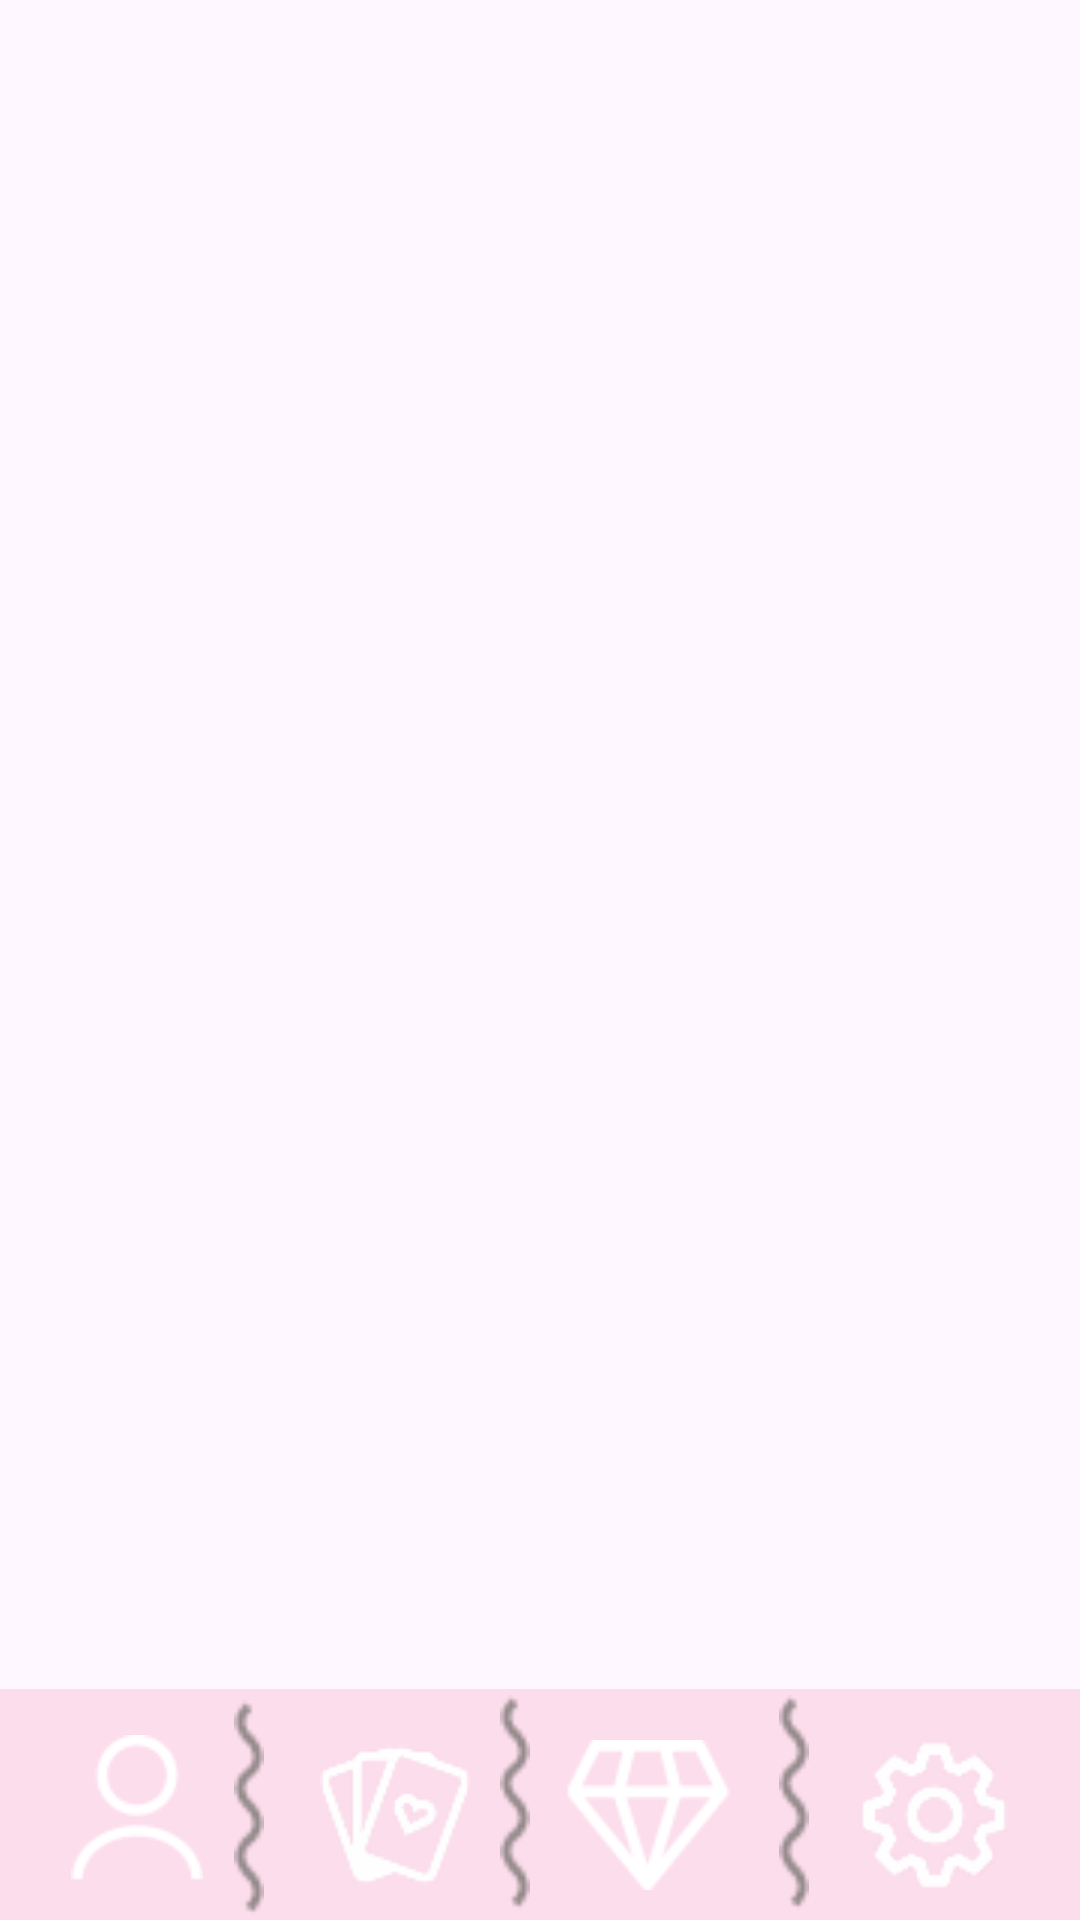

Here is an Android app screen rendered from its layout file. Give the layout XML and the strings, colors and styles it references.
<!-- AndroidManifest.xml: application theme Theme.GIMCH -->
<!-- res/layout/activity_main_card.xml -->
<?xml version="1.0" encoding="utf-8"?>
<androidx.constraintlayout.widget.ConstraintLayout xmlns:android="http://schemas.android.com/apk/res/android"
    xmlns:app="http://schemas.android.com/apk/res-auto"
    android:layout_width="match_parent"
    android:layout_height="match_parent">

    
    <androidx.recyclerview.widget.RecyclerView
        android:id="@+id/recyclerView"
        android:layout_width="0dp"
        android:layout_height="0dp"
        android:padding="8dp"
        android:clipToPadding="false"
        app:layout_constraintTop_toTopOf="parent"
        app:layout_constraintBottom_toTopOf="@+id/menubar"
        app:layout_constraintStart_toStartOf="parent"
        app:layout_constraintEnd_toEndOf="parent" />

    
    <View
        android:id="@+id/menubar"
        android:layout_width="428dp"
        android:layout_height="77dp"
        android:background="#FCDDEC"
        app:layout_constraintBottom_toBottomOf="parent"
        app:layout_constraintStart_toStartOf="parent"
        app:layout_constraintEnd_toEndOf="parent" />

    <ImageButton
        android:id="@+id/buttonMenubarPrem"
        android:layout_width="57dp"
        android:layout_height="59dp"
        android:background="@null"
        android:backgroundTint="#FFFFFF"
        android:focusable="auto"
        android:scaleType="centerInside"
        app:layout_constraintBottom_toBottomOf="parent"
        app:layout_constraintEnd_toEndOf="parent"
        app:layout_constraintHorizontal_bias="0.618"
        app:layout_constraintStart_toStartOf="parent"
        app:layout_constraintTop_toTopOf="parent"
        app:layout_constraintVertical_bias="0.99"
        app:srcCompat="@drawable/prem" />

    <ImageButton
        android:id="@+id/buttonMenubarCard"
        android:layout_width="57dp"
        android:layout_height="59dp"
        android:background="@null"
        android:backgroundTint="#FFFFFF"
        android:focusable="auto"
        android:scaleType="centerInside"
        app:layout_constraintBottom_toBottomOf="parent"
        app:layout_constraintEnd_toEndOf="parent"
        app:layout_constraintHorizontal_bias="0.34"
        app:layout_constraintStart_toStartOf="parent"
        app:layout_constraintTop_toTopOf="parent"
        app:layout_constraintVertical_bias="0.99"
        app:srcCompat="@drawable/card" />

    <ImageButton
        android:id="@+id/buttonMenubarProfile"
        android:layout_width="48dp"
        android:layout_height="55dp"
        android:background="@null"
        android:backgroundTint="#FFFFFF"
        android:focusable="auto"
        android:scaleType="centerInside"
        app:layout_constraintBottom_toBottomOf="parent"
        app:layout_constraintEnd_toEndOf="parent"
        app:layout_constraintHorizontal_bias="0.069"
        app:layout_constraintStart_toStartOf="parent"
        app:layout_constraintTop_toTopOf="parent"
        app:layout_constraintVertical_bias="0.984"
        app:srcCompat="@drawable/profile" />

    <ImageButton
        android:id="@+id/buttonMenubarSettings"
        android:layout_width="57dp"
        android:layout_height="59dp"
        android:background="@null"
        android:backgroundTint="#FFFFFF"
        android:focusable="auto"
        android:scaleType="centerInside"
        app:layout_constraintBottom_toBottomOf="parent"
        app:layout_constraintEnd_toEndOf="parent"
        app:layout_constraintHorizontal_bias="0.934"
        app:layout_constraintStart_toStartOf="parent"
        app:layout_constraintTop_toTopOf="parent"
        app:layout_constraintVertical_bias="0.99"
        app:srcCompat="@drawable/settings" />

    <ImageView
        android:id="@+id/imageView4"
        android:layout_width="10dp"
        android:layout_height="75dp"
        app:layout_constraintBottom_toBottomOf="parent"
        app:layout_constraintEnd_toEndOf="parent"
        app:layout_constraintHorizontal_bias="0.476"
        app:layout_constraintStart_toStartOf="parent"
        app:layout_constraintTop_toTopOf="parent"
        app:layout_constraintVertical_bias="0.997"
        app:srcCompat="@drawable/bord" />
    <ImageView
        android:id="@+id/imageView3"
        android:layout_width="10dp"
        android:layout_height="75dp"
        app:layout_constraintBottom_toBottomOf="parent"
        app:layout_constraintEnd_toEndOf="parent"
        app:layout_constraintHorizontal_bias="0.223"
        app:layout_constraintStart_toStartOf="parent"
        app:layout_constraintTop_toTopOf="parent"
        app:layout_constraintVertical_bias="1.0"
        app:srcCompat="@drawable/bord" />
    <ImageView
        android:id="@+id/imageView"
        android:layout_width="10dp"
        android:layout_height="75dp"
        app:layout_constraintBottom_toBottomOf="parent"
        app:layout_constraintEnd_toEndOf="parent"
        app:layout_constraintHorizontal_bias="0.742"
        app:layout_constraintStart_toStartOf="parent"
        app:layout_constraintTop_toTopOf="parent"
        app:layout_constraintVertical_bias="0.997"
        app:srcCompat="@drawable/bord" />

</androidx.constraintlayout.widget.ConstraintLayout>
<!-- resources referenced by this layout -->
<resources>
  <!-- drawable bord: png bitmap (drawable, 611 bytes) -->
  <!-- drawable card: png bitmap (drawable, 2089 bytes) -->
  <!-- drawable prem: png bitmap (drawable, 1443 bytes) -->
  <!-- drawable profile: png bitmap (drawable, 1094 bytes) -->
  <!-- drawable settings: png bitmap (drawable, 2160 bytes) -->
  <style name="Theme.GIMCH" parent="Base.Theme.GIMCH" />
  <style name="Base.Theme.GIMCH" parent="Theme.Material3.DayNight.NoActionBar">
          
          
      </style>
</resources>
